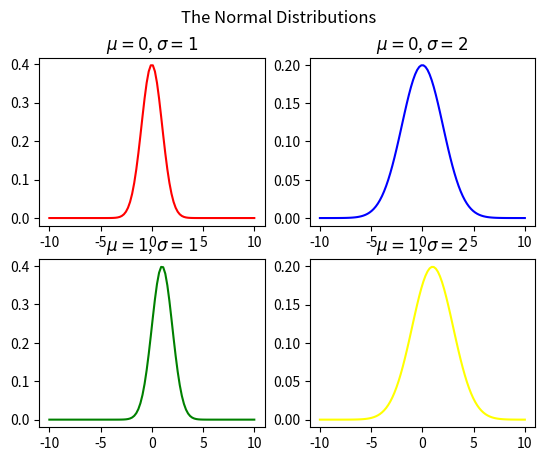
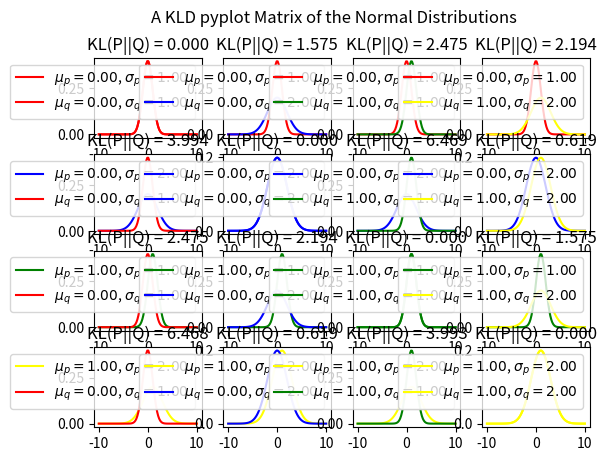

These figures' Python source, in order:
import numpy as np
from scipy.stats import norm, boltzmann
from matplotlib import pyplot as plt

def kl_divergence(p, q):
    return np.sum(np.where(p != 0, p * np.log(p / q), 0))

# comparing normal distributions

#setting possible values for the random variable x
x = np.linspace(-10, 10, 100)

standard_normal = norm.pdf(x, 0, 1) #the standard normal distribution
deviant_normal = norm.pdf(x, 0, 2) #a different standard deviation
different_normal = norm.pdf(x, 1, 1) #a different mean
other_normal = norm.pdf(x, 1, 2) #a different mean and standard deviation

#plot the four normal distributions
figure_1 = plt.figure(1)
figure_1.suptitle('The Normal Distributions')

standard_plot = plt.subplot(221)
standard_plot.set_title(r'$\mu = 0$, $\sigma = 1$')
plt.plot(x, standard_normal, c='red')

deviant_plot = plt.subplot(222)
deviant_plot.set_title(r'$\mu = 0$, $\sigma = 2$')
plt.plot(x, deviant_normal, c='blue')

different_plot = plt.subplot(223)
different_plot.set_title(r'$\mu = 1$, $\sigma = 1$')
plt.plot(x, different_normal, c='green')

other_plot = plt.subplot(224)
other_plot.set_title(r'$\mu = 1$, $\sigma = 2$')
plt.plot(x, other_normal, c='yellow')

plt.show()

#plot and calculate the KLD of every possible pair of these normal distributions
figure_2 = plt.figure(2)
figure_2.suptitle('A KLD pyplot Matrix of the Normal Distributions')

normal_list = [standard_normal, deviant_normal, different_normal, other_normal]

def pdf_color(pdf):
    if pdf is standard_normal:
        color = 'red'
    elif pdf is deviant_normal:
        color = 'blue'
    elif pdf is different_normal:
        color = 'green'
    elif pdf is other_normal:
        color = 'yellow'
    return color

def pdf_mean_std(pdf):
    if pdf is standard_normal:
        mean = 0
        std = 1
    elif pdf is deviant_normal:
        mean = 0
        std = 2
    elif pdf is different_normal:
        mean = 1
        std = 1
    elif pdf is other_normal:
        mean = 1
        std = 2
    return mean, std 

def remove_pdf(pdf_list, pdf):
    return [i for i in pdf_list if i is not pdf]

for row_index, p_pdf in enumerate(normal_list): #the row determines p, the 'true' distribution
    for column_index, q_pdf in enumerate(normal_list):
        plot_index = (row_index + 1) * 4 - (3 - column_index) #subplot index nums 1-16)
        new_plot = plt.subplot(4, 4, plot_index)
        new_plot.set_title('KL(P||Q) = %1.3f' % kl_divergence(p_pdf, q_pdf))
        p_mean, p_std = pdf_mean_std(p_pdf)
        q_mean, q_std = pdf_mean_std(q_pdf)
        plt.plot(x, p_pdf, c=pdf_color(p_pdf), label=r'$\mu_p = {}$, $\sigma_p = {}$'.format("%.2f" % p_mean, "%.2f" % p_std))
        plt.plot(x, q_pdf, c=pdf_color(q_pdf), label=r'$\mu_q = {}$, $\sigma_q = {}$'.format("%.2f" % q_mean, "%.2f" % q_std))
        new_plot.legend()
plt.show()
